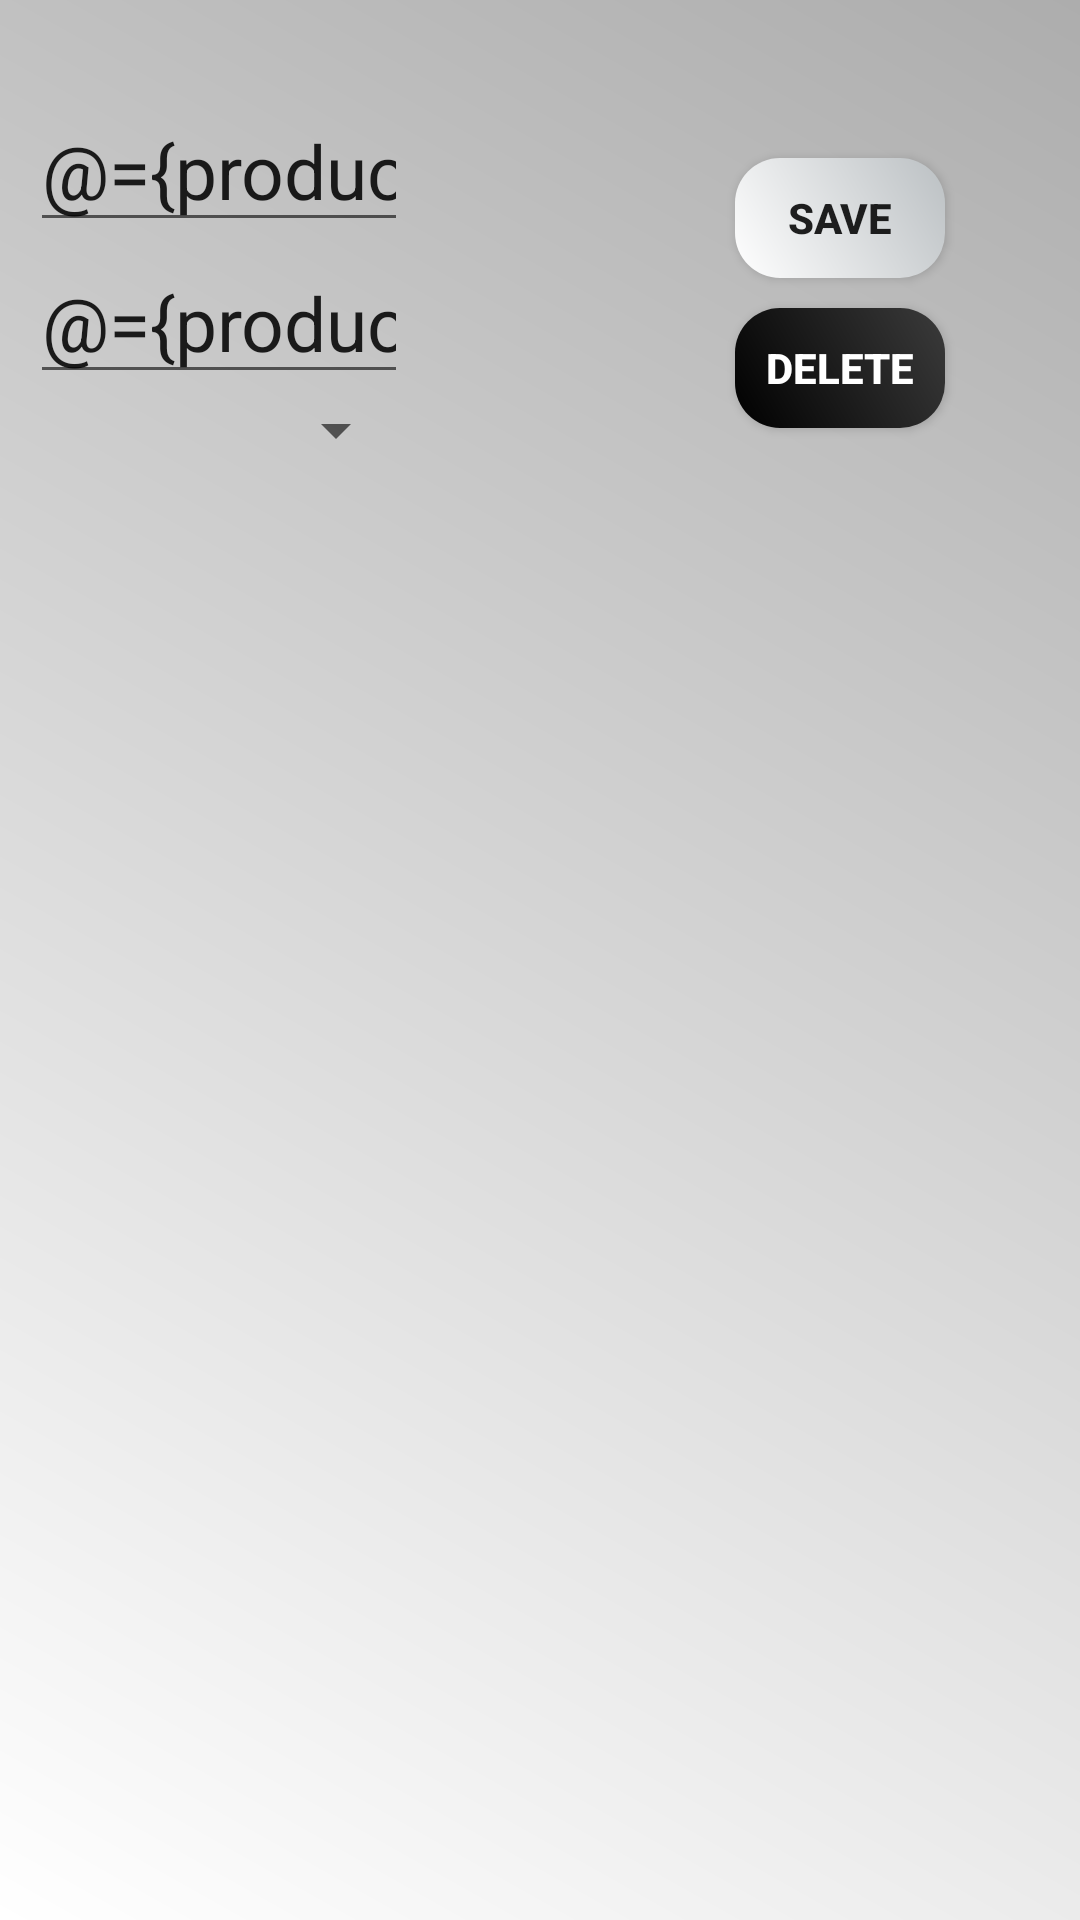

Here is an Android app screen rendered from its layout file. Give the layout XML and the strings, colors and styles it references.
<!-- AndroidManifest.xml: activity theme Theme.ShoppingListaAppKotlin -->
<!-- res/layout/activity_main.xml -->
<?xml version="1.0" encoding="utf-8"?>
<layout xmlns:android="http://schemas.android.com/apk/res/android"
    xmlns:app="http://schemas.android.com/apk/res-auto"
    xmlns:tools="http://schemas.android.com/tools">
    
    <data>
        <variable
            name="productViewModel"
            type="com.example.shoppinglistaappkotlin.presentation.viewModel.ProductViewModel" />
    </data>
    <androidx.drawerlayout.widget.DrawerLayout
        android:layout_width="match_parent"
        android:layout_height="match_parent"
        android:id="@+id/drawer_layout"
        tools:context=".MainActivity">

<androidx.constraintlayout.widget.ConstraintLayout
    android:layout_width="match_parent"
    android:layout_height="match_parent"
    android:fitsSystemWindows="true"
    android:background="@drawable/gradient_background_white_theme"
    android:keepScreenOn="true"
    tools:context=".presentation.MainActivity">

    <androidx.constraintlayout.widget.ConstraintLayout
        android:id="@+id/body_constraint"
        android:layout_width="match_parent"
        android:layout_marginTop="20dp"
        android:layout_height="200dp"
        app:layout_constraintEnd_toEndOf="parent"
        app:layout_constraintStart_toStartOf="parent"
        app:layout_constraintTop_toTopOf="parent">

        <EditText
            android:text="@={productViewModel.inputProductName}"
            android:id="@+id/product"
            android:layout_width="0dp"
            android:layout_height="wrap_content"
            android:layout_marginEnd="109dp"
            android:layout_marginStart="10dp"
            android:layout_marginTop="10dp"
            android:inputType="textCapSentences"
            android:hint="@string/product"
            android:textSize="25sp"
            app:layout_constraintEnd_toStartOf="@+id/btn1"
            app:layout_constraintStart_toStartOf="parent"
            app:layout_constraintTop_toTopOf="parent" />

        <EditText
            android:text="@={productViewModel.inputQty}"
            android:id="@+id/qty"
            android:layout_width="0dp"
            android:inputType="textCapSentences"
            android:layout_height="wrap_content"
            android:layout_marginEnd="109dp"
            android:layout_marginStart="10dp"
            android:hint="@string/quantity"
            android:textSize="25sp"
            app:layout_constraintEnd_toEndOf="@+id/product"
            app:layout_constraintEnd_toStartOf="@+id/btn2"
            app:layout_constraintStart_toStartOf="parent"
            app:layout_constraintTop_toBottomOf="@+id/product" />
        <Spinner
            android:id="@+id/value"
            android:layout_width="0dp"
            android:layout_height="wrap_content"
            android:layout_marginEnd="109dp"
            android:layout_marginStart="10dp"
            android:hint="@string/kilos"
            android:textSize="25sp"
            app:layout_constraintEnd_toEndOf="@+id/qty"
            app:layout_constraintEnd_toStartOf="@+id/btn2"
            app:layout_constraintStart_toStartOf="parent"
            app:layout_constraintTop_toBottomOf="@+id/qty" />

        <androidx.appcompat.widget.AppCompatButton
            android:id="@+id/btn1"
            android:layout_width="70dp"
            android:layout_height="40dp"
            android:layout_marginEnd="45dp"
            android:text="@string/save"
            android:textStyle="bold"
            android:onClick="@{()->productViewModel.saveOrUpdate()}"
            app:layout_constraintBottom_toTopOf="@+id/btn2"
            android:background="@drawable/positive_button_shape"
            app:layout_constraintEnd_toEndOf="parent"
            app:layout_constraintStart_toEndOf="@+id/product"
            app:layout_constraintTop_toTopOf="parent"
            app:layout_constraintVertical_chainStyle="packed" />

        <androidx.appcompat.widget.AppCompatButton
            android:onClick="@{()->productViewModel.clearAllOrDelete()}"
            android:id="@+id/btn2"
            android:layout_width="70dp"
            android:layout_height="40dp"
            android:layout_marginEnd="45dp"
            android:background="@drawable/button_shape"
            android:layout_marginTop="10dp"
            android:textStyle="bold"
            android:text="@string/delete"
            android:textColor="@color/white"
            android:elevation="45dp"
            android:layout_marginBottom="45dp"
            app:layout_constraintBottom_toBottomOf="parent"
            app:layout_constraintEnd_toEndOf="parent"
            app:layout_constraintStart_toEndOf="@+id/qty"
            app:layout_constraintTop_toBottomOf="@+id/btn1" />
    </androidx.constraintlayout.widget.ConstraintLayout>



    <androidx.recyclerview.widget.RecyclerView
        android:id="@+id/allProducts"
        android:layout_width="match_parent"
        android:layout_height="390dp"
        app:layout_constraintEnd_toEndOf="parent"
        app:layout_constraintStart_toStartOf="parent"
        app:layout_constraintTop_toBottomOf="@+id/body_constraint" />
</androidx.constraintlayout.widget.ConstraintLayout>
        <com.google.android.material.navigation.NavigationView
            android:layout_width="wrap_content"
            android:layout_height="match_parent"
            android:id="@+id/nav_view"
            android:fitsSystemWindows="true"
            android:layout_gravity="start"
            app:headerLayout="@layout/nav_header"
            app:menu="@menu/nav_menu"/>


    </androidx.drawerlayout.widget.DrawerLayout>

</layout>
<!-- res/layout/nav_header.xml (included above) -->
<?xml version="1.0" encoding="utf-8"?>
<androidx.constraintlayout.widget.ConstraintLayout xmlns:android="http://schemas.android.com/apk/res/android"
    xmlns:app="http://schemas.android.com/apk/res-auto"
    android:layout_width="match_parent"
    android:background="@color/black"
    android:layout_height="150dp">

    <TextView
        android:id="@+id/textView2"
        android:layout_width="wrap_content"
        android:layout_height="wrap_content"
        android:textColor="@color/white"
        android:text="Options Menu"
        android:textSize="30sp"
        android:textStyle="bold"
        app:layout_constraintEnd_toEndOf="parent"
        app:layout_constraintStart_toStartOf="parent"
        app:layout_constraintTop_toTopOf="parent" />
</androidx.constraintlayout.widget.ConstraintLayout>
<!-- resources referenced by this layout -->
<resources>
  <color name="black">#FF000000</color>
  <color name="white">#FFFFFFFF</color>
  <!-- drawable button_shape (drawable) -->
  <?xml version="1.0" encoding="utf-8"?>
  <shape xmlns:android="http://schemas.android.com/apk/res/android">
  
      <corners
          android:radius="15dp"/>
      <gradient
          android:startColor="@color/black"
          android:endColor="@color/black1"
          android:angle="45"/>
  </shape>
  <!-- drawable gradient_background_white_theme (drawable) -->
  <?xml version="1.0" encoding="utf-8"?>
  <shape xmlns:android="http://schemas.android.com/apk/res/android">
  <gradient
      android:type="linear"
      android:angle="45"
      android:endColor="@color/dark_gray"
      android:startColor="@color/white"/>
  </shape>
  <!-- drawable positive_button_shape (drawable) -->
  <?xml version="1.0" encoding="utf-8"?>
  <shape xmlns:android="http://schemas.android.com/apk/res/android">
  
      <corners
          android:radius="15dp"/>
      <gradient
          android:startColor="@color/white"
          android:endColor="@color/gray"
          android:angle="45"/>
  </shape>
  <string name="delete">Delete</string>
  <string name="kilos">kilos</string>
  <string name="product">Product</string>
  <string name="quantity">Quantity</string>
  <string name="save">Save</string>
  <style name="Theme.ShoppingListaAppKotlin" parent="Theme.MaterialComponents.DayNight.DarkActionBar" />
  <color name="black1">#3B3B3B</color>
  <color name="dark_gray">#ADADAD</color>
  <color name="gray">#bbc0c3</color>
</resources>
